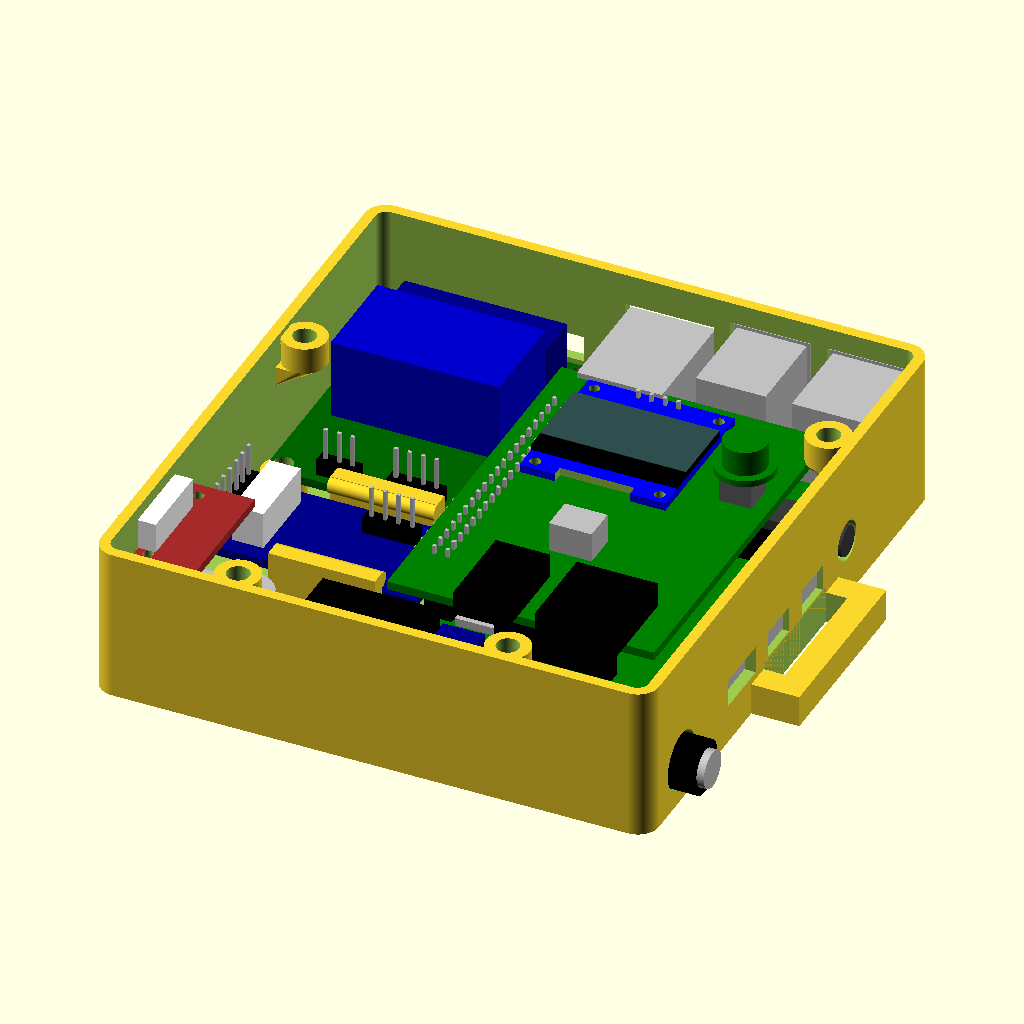
Cell 1: rendered with the file's own defaults.
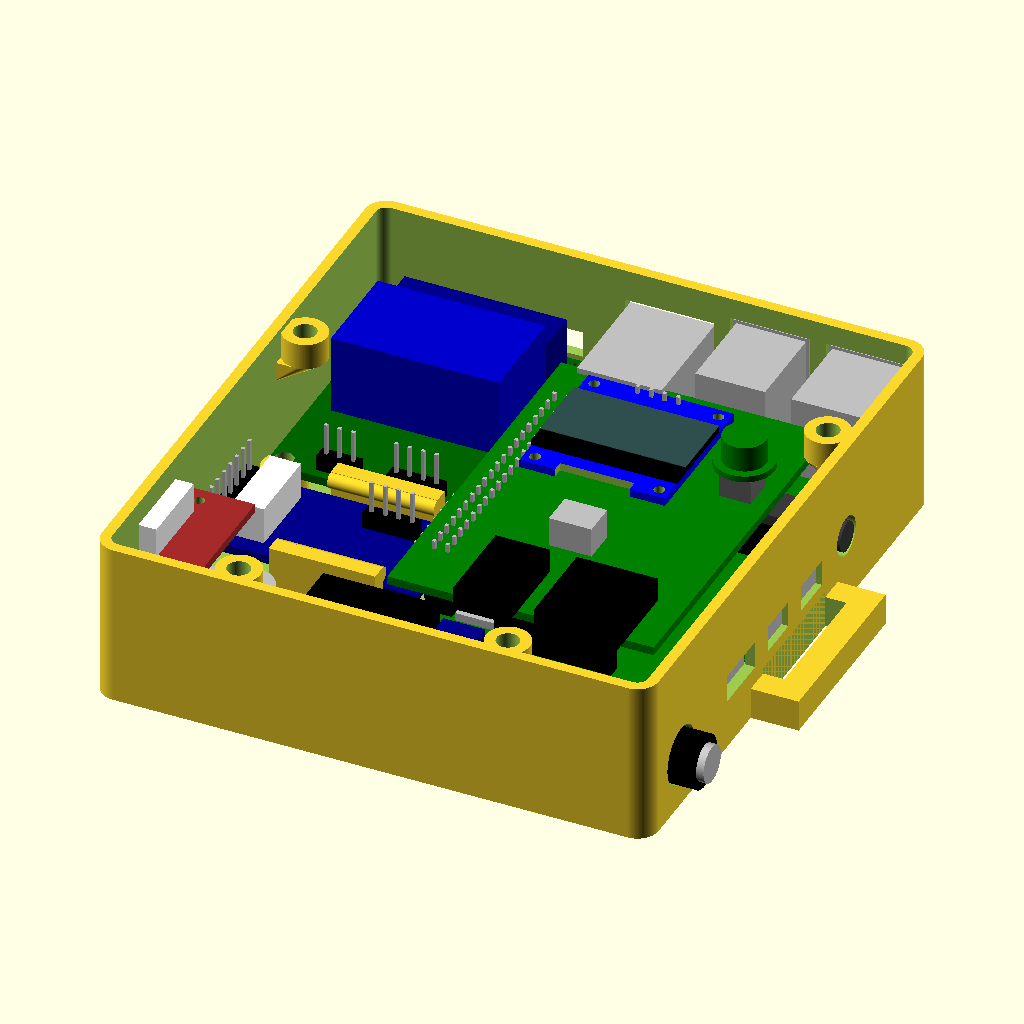
Cell 2: the same model with baseTH = 4.
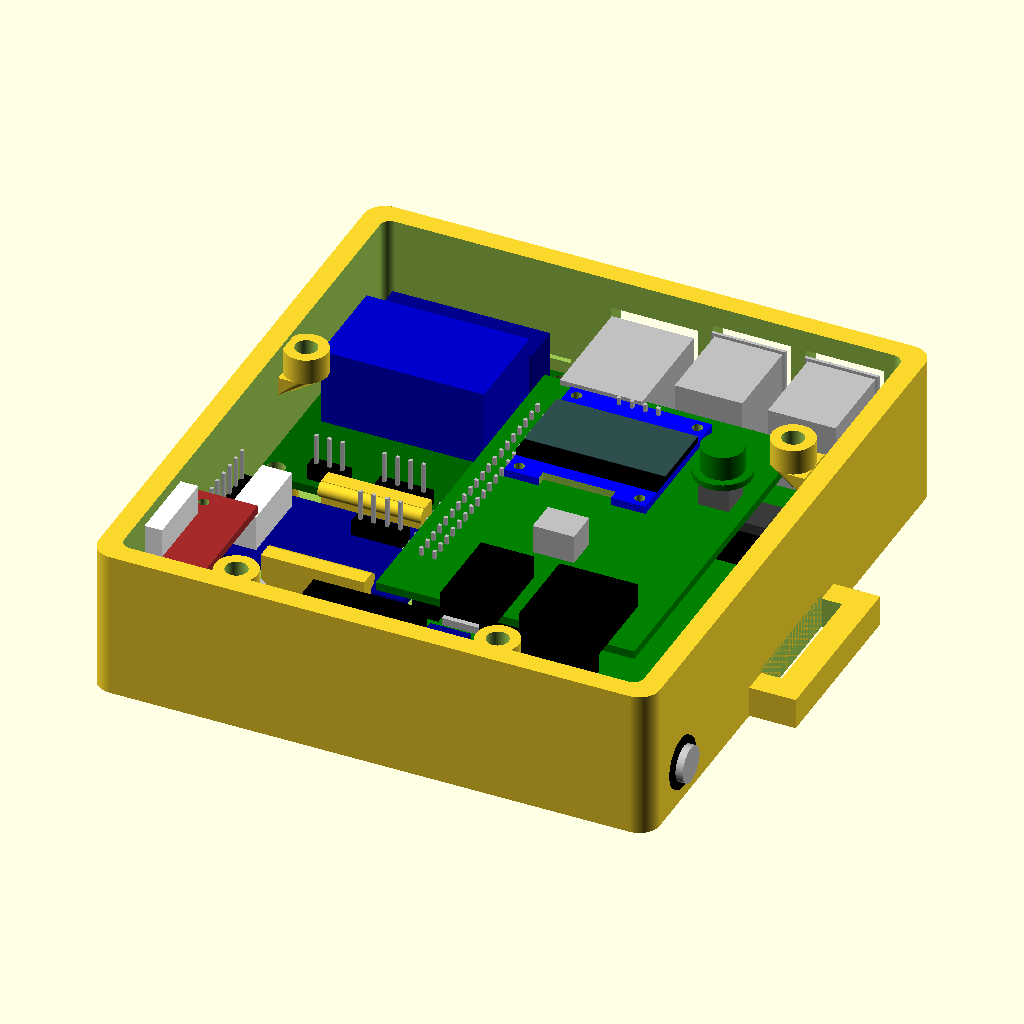
Cell 3: th = 4 (everything else at default).
All cells are drawn from the same view direction (rotation 55°, 0°, 25°, orthographic, colour scheme Cornfield), but the view is re-fitted for each cell, so position and scale can differ between cells as well as the parameter.
The OpenSCAD source (3dPrints/astroberryCase.scad):
/* Astroberry Case - Dave Hartburn Jan 2021
 *
 * Contains a Pi 4, a power convertor, a relay board,
 * a stepper motor driver and a IO shield with a display
 *
 * For details see: *** Link to blog post ***
 */
 
 
/* **** FAULTS *****
 * Side port holes need to be a little bigger, inc audio
 * Power socket holders shorter
 * Smaller screws for Pi, 3mm too big
 */
 
// Include libraries for the hardware
use <Pi_Hardware/RPi4board-modded.scad>;
use <Libs/simplethreads.scad>

$fn=256;

// Basic settings
baseTH=2;   // Thickness of the base
th=2;       // Wall thickness
intSize=[100.5, 110,27];    // The interior size
soH=5;      // Height of standoffs
soTH=2;     // Stand off wall thickness
// Define a list of top screw x,y positions. The third component is rotation, not z
topScrews= [ [25,th+3.5,90 ], [intSize.x-25,th+3.5,90 ], 
        [th+3.5,74, 0], [intSize.x-th,85, 180] ];

// What to show (1 show, 0 don't
showPi=1;
showBoards=1;   // The other boards
showSocket=1;   // The 12v socket
showBase=1;     // Bottom half of the case
showLid=0;      // Case lid
showButton=1;   // Button cap
// Rear holder
showHolder=0;   // The main part of disk and battery
showHoldBack=0; // The clamp back part
showHoldScrews=0;   // Screws to hold the clamp

// Positions
// Reference - Pi is 56mm wide, 85mm long, excluding overhanging components
piPos=[46,26,baseTH+soH];
relayPos=[-42,85-50,0];
relayRot=180;
stepDrivPos=[-43,10,0];
stepDrivRot=90;
stepExtendPos=[th,9,19];
stepExtendRot=0;

powConvPos=[-40, -23,0];
powConvRot=90;
socketPos=[76,20,baseTH];
socketRot=270;

if(showBase==1) {
    astroPiBase();
}

if(showLid==1) {
    astroPiLid();
}

if(showButton==1) {
    astroPiButton();
}

// Show the Pi?
if(showPi==1) {
    translate(piPos) {
        board_raspberrypi_4_model_b();
    }
}

if(showBoards==1) {
    translate(piPos) {
        translate(relayPos) {
            two_channel_relay(relayRot);
        }
        translate(stepDrivPos) {
            uln2003_module(stepDrivRot);
        }
        translate(powConvPos) {
            step_down_module(powConvRot);
        }
        translate([-1.45,-2.7,12.25]) ioBoard();
    }
    translate(stepExtendPos) stepExtender(stepExtendRot);

}

if(showSocket==1) {
    translate(socketPos) {
        rotate(socketRot) 55dc_jack_female();
    }
}

if((showHolder+showHoldBack+showHoldScrews)>0) {
    //rotate([-90,0,0]) {
        translate([0,0,25]) {
        holder(showHolder,showHoldBack,showHoldScrews);
        }
    //}
}

// The base
module astroPiBase() {
    difference() {
        roundedCube([intSize.x+th*2, intSize.y+th*2, intSize.z+baseTH], 4);
        translate([th,th,baseTH]) roundedCube(intSize+[0,0,2], 2);
        // Cut out panels for Pi
        // Network
        translate(piPos+[1.8,85,1]) cube([16.7,10,15]);
        // USB 3 
        translate(piPos+[21.5,85,0]) cube([15,10,18]);
        translate(piPos+[39.5,85,0]) cube([15,10,18]);
        // Side cutouts
        // Had these slightly too small, m is a margin to add to each side
        m=0.6;
        // Power
        translate(piPos+[52,6.2-m,1-m]) cube([10,10+m*2,4+m*2]);
        // USB
        translate(piPos+[52,22.4-m,1-m]) cube([10,7.2+m*2,3.8+m*2]);
        translate(piPos+[52,35.9-m,1-m]) cube([10,7.2+m*2,3.8+m*2]);
        // Audio
        translate(piPos+[52,53.5,4.3]) rotate([0,90,0]) cylinder(d=7.5, h=10);
       
        // Relay cables
        translate(piPos+relayPos+[4,44,1.8]) cube([32,10,5]);
        
        // Power socket
        translate(socketPos+[20,-7,6]) rotate([0,90,0]) cylinder(d=11,h=10);
        
        // Stepper motor socket
        translate(stepExtendPos+[-10,5.5,1.4]) cube([20,15.5,6.2]);
        
        // Temp delete
        //translate([0,-1,0]) cube([30,50,50]);
    }
    // Secure power socket
    translate(socketPos+[-5.5,-16,0]) {
        cube([5,3,6]);
        translate([0,14.5,0]) cube([5,3,6]);
    }
    
    // Hold stepper driver (it doesn't have mounting holes)
    translate(piPos+stepDrivPos+[15,-3.5,-soH]) {
        cube([20,3,6+soH]);
        translate([0,3,4.4+soH]) {
            rotate([0,90,0]) cylinder(h=20,d=3);
        }
        translate([0,21+4,0]) {
            cube([20,3,6+soH]);
            translate([0,0,4.4+soH]) {
                rotate([0,90,0]) cylinder(h=20,d=3);
            }
        }
    }
    
    // Mount points for stepper extender
    translate(stepExtendPos+[-0.5,-1,-2]) {
        cube([5,8,2]);
        translate([0,21.5,-3]) cube([5,7,5]);
    }
    
    // Standoffs (Pi and power have 2.5mm holes, relay has 3mm
    // Pi
    translate(piPos-[0,0,soH]) {
        x=56;   // Pi width
        translate([3.5,3.5,0]) m25_standoff();
        translate([x-3.5,3.5,0]) m25_standoff();
        translate([3.5,3.5+58,0]) m25_standoff();
        translate([x-3.5,3.5+58,0]) m25_standoff();
        
        // Relay position (it is relative to the Pi
        translate(relayPos) {
            bsize=[39, 50, 1.6];
            holeOffset=2.5;
            translate([holeOffset, holeOffset, 0]) m3_standoff();
            translate([bsize.x-holeOffset, holeOffset, 0]) m3_standoff();
            translate([holeOffset, bsize.y-holeOffset, 0]) m3_standoff();
            translate([bsize.x-holeOffset, bsize.y-holeOffset, 0]) m3_standoff();
        }
        
        // Power module
        translate(powConvPos) {
            // Swapping around the dimensions from where we define it
            // to deal with the rotation
            bsize=[59.3,20.8,1.6];
            translate([bsize.x-37.5,2.3,0]) m25_standoff();
            translate([bsize.x-2.3,2.3,0]) m25_standoff();
            translate([bsize.x-37.5,bsize.y-2.3,0]) m25_standoff();
            translate([bsize.x-2.3,bsize.y-2.3,0]) m25_standoff();
        }
        
    }
    
    // Lid screws
    for(s=topScrews) {
        // List component s is [x,y,rotation];
        translate([s.x, s.y, intSize.z+baseTH-1]) {
            lidScrewHolder(s.z);
        }
    }
    
    // Strap securing 
    yDist=76;
    translate([-9,yDist,0]) {
        rotate([0,0,270]) strapSecure();
    }
    translate([intSize.x+th*2+9,yDist-35,0]) {
        rotate([0,0,90]) strapSecure();
    }
}


module astroPiLid() {
    // Case lid. Includes a 1mm recess which sits inside the base
    
    recm=0.6;   // Recess margin, so it is not too tight
    screenPos=[piPos.x+6.8, piPos.y+40.5,0];
    color("Red") translate([0,0,intSize.z+baseTH]) {
        difference() {
            union() {
                roundedCube([intSize.x+th*2, intSize.y+th*2, th], 4);
                // Lower recess
                translate([th+recm,th+recm,-0.6]) {
                    roundedCube([intSize.x-recm*2, intSize.y-recm*2, 1]);
                }
            }
            // Cut out screw holes
            for(s=topScrews) {
                translate([s.x, s.y, -2]) {
                    cylinder(d=3.2, h=th+5);
                }
                // Screw head recess
                translate([s.x, s.y, th-1.5]) {
                    cylinder(d=6.5, h=2);
                }
            }
            // Cut out for screen
            translate([screenPos.x, screenPos.y,-10]) {
                cube([28,14,20]);
            }
            // Cut out for button
            translate([screenPos.x+36, screenPos.y+5.8,-10]) {
                cylinder(d=9, h=20);
            }
            
            // Cut out for IR receiver
            translate([piPos.x+19.2, piPos.y+16.9, -3]) {
                roundedCube([9,7,10],3);
            }
            // Cut out for relay terminal screws
            translate([piPos.x+relayPos.x+6.5, piPos.y+relayPos.y+41, -30]) {
                hull() {
                    cylinder(d=4, h=40);
                    translate([27,0,0]) cylinder(d=4, h=40);
                }
            }
            // Place cut out text/image here. Would be too messy with petg
        }
    }
}
            
module astroPiButton() {
    // Draws a button cap
    screenPos=[piPos.x+6.8, piPos.y+40.5,intSize.z+baseTH];
    color("Green") translate([screenPos.x+36, screenPos.y+5.8,screenPos.z-2.8]) {
        cylinder(d=8, h=6);
        cylinder(d=11, h=1.2);
    }
}

module strapSecure() {
    // A loop to hold a velcro strap
    h=6;
    strap=25;   // Strap width
    th=5;
    difference() {
        cube([strap+th*2, th+4, h]);
        translate([th,th,-1]) cube([strap,4,h+2]);
    }
}

module lidScrewHolder(rot) {
    // Mounting screw holder for the lid to attach to
    // Draws about the centre of the current point rotated around the z
    // Holds a brass insert
    insDiam=4.25;
    th=soTH;
    h=soH;
    gradH=4;    // Height to slowly graduate out from
    
    rotate([0,0,rot]) {
        translate([0,0,-h]) difference() {
            cylinder(d=insDiam+th*2, h=h);
            translate([0,0,-1]) cylinder(d=insDiam,h=h+2);
        }
        // Graduation part
        od=insDiam+th*2;    // Outer diameter
        hull() {
            translate([0,0,-h-0.01]) cylinder(d=od,h=0.01);
            translate([-od/2,-od/2,-h-gradH]) cube([0.1,od,0.01]);
            translate([-od/2,-od/2,-h]) cube([0.1,od,0.01]);
        }
    }
}

module roundedCube(size, r=2) {
    // Draw a cube with rounded corners (square top and bottom)
    hull() {
        translate([r,r,0]) cylinder(r=r, h=size.z);
        translate([r,size.y-r,0]) cylinder(r=r, h=size.z);
        translate([size.x-r,r,0]) cylinder(r=r, h=size.z);
        translate([size.x-r,size.y-r,0]) cylinder(r=r, h=size.z);
    }
}

module m3_standoff() {
    // A standoff for a M3 brass insert
    // Diameter 4.25mm, height 4.75mm
    // We use the soH and soTH (height and thickness) variables defined at the top
    insDiam=4.25;
    difference() {
        cylinder(d=insDiam+soTH*2, h=soH);
        translate([0,0,-1]) cylinder(d=insDiam, h=soH+2);
    }
}

module m25_standoff() {
    // A standoff for a M2.5 brass insert
    // The ones I have are actually the same external dimensions as the M3
    // Diameter 4.25mm, height 4.75mm
    // We use the soH and soTH (height and thickness) variables defined at the top
    insDiam=4.25;
    difference() {
        cylinder(d=insDiam+soTH*2, h=soH);
        translate([0,0,-1]) cylinder(d=insDiam, h=soH+2);
    }
}
// ******* Hardware - to move to own file eventually 
module two_channel_relay(rot) {
    // 2 channel relay board, various manufacturers
    // rot is the rotation about z, ensuring the board still appears at current position
    bsize=[39, 50, 1.6];
    holeSize=3.5;
    holeOffset=2.5; // Holes are consistently the same distance in from each side
    
    rotAdjust=rotAdjust(bsize, rot);
    
    translate(rotAdjust) rotate(rot) {
        // Main board
        difference() {
            color("DarkGreen") {
                cube(bsize);    // In reality the board has rounded corners
            }
            translate([holeOffset, holeOffset, -1]) cylinder(d=holeSize, h=bsize.z+2);
            translate([bsize.x-holeOffset, holeOffset, -1]) cylinder(d=holeSize, h=bsize.z+2);
            translate([holeOffset, bsize.y-holeOffset, -1]) cylinder(d=holeSize, h=bsize.z+2);
            translate([bsize.x-holeOffset, bsize.y-holeOffset, -1]) cylinder(d=holeSize, h=bsize.z+2);
        }
        // Terminal blocks
        translate([3.8,3.8,bsize.z]) {
            color("DarkBlue") {
                cube([30.5, 7.8, 10.7]);
            }
        }
        // Relays (as single block)
        translate([3.8, 12.5,bsize.z]) {
            color("MediumBlue") {
                cube([31.5, 18.8, 15]);
            }
        }
        // Header pins
        translate([6.8, bsize.y-4.2, bsize.z]) male_header_pins(4,1);
        translate([22.5, bsize.y-4.2, bsize.z]) male_header_pins(3,1);
    }
}

module uln2003_module(rot) {
    // Draws a ULN2003 stepper motor module
    bsize=[21,41,1.6];
    
    // Rotation fugde
    rotAdjust=rotAdjust(bsize, rot);
    
    translate(rotAdjust) rotate(rot) {
        // Main board
        color("DarkBlue") cube(bsize);
        // Pins
        translate([1.7,0,bsize.z]) male_header_pins(7,1);
        translate([1.7,bsize.y-2.54,bsize.z]) male_header_pins(7,1);
        translate([17,6.7,bsize.z]) rotate([0,0,90]) male_header_pins(4,1);
        // Motor socket
        translate([3.2,30,bsize.z]) color("White") cube([15,5.8,7]);   
    }
}

module stepExtender(rot) {
    // Small board to extend the stepper motor socket and give an external socket
    bsize=[11.8,27.1,1.6];
    
    // Rotation fudge
    rotAdjust=rotAdjust(bsize, rot);
    
    translate(rotAdjust) rotate(rot) {
        difference() {
            color("Brown") cube(bsize);
            // Holes. Note they are slightly offset due to clumsy drilling!
            translate([2.26, 4.9, -1]) cylinder(d=2, h=bsize.z+2);
            translate([2.73, 24.1, -1]) cylinder(d=2, h=bsize.z+2);
        }
        // Socket block
        translate([-3.77, 5.78, bsize.z]) color("White") cube([7, 15, 5.7]);
    }
}
    
module step_down_module(rot) {
    // Draws a step down module
    bsize=[20.8,59.3,1.6];
    
    holesize=2.6;
    
    // Rotation fugde
    rotAdjust=rotAdjust(bsize, rot);
    
    translate(rotAdjust) rotate(rot) {
        // Main board
        difference() {
            color("Red") cube(bsize);
            translate([2.3,2.3,-1]) cylinder(d=holesize, h=bsize.z+2);
            translate([bsize.x-2.3,2.3,-1]) cylinder(d=holesize, h=bsize.z+2);
            translate([2.3,37.5,-1]) cylinder(d=holesize, h=bsize.z+2);
            translate([bsize.x-2.3,37.5,-1]) cylinder(d=holesize, h=bsize.z+2);
        }
        // Terminal block
        translate([4.5,0,bsize.z]) color("DarkBlue") cube([10.6, 7.8, 10.7]);
        // Buck convertor
        translate([0,11,bsize.z]) color("Black") cube([bsize.x, 22, 9]);
        // Capacitor
        translate([bsize.x/2,42.5,bsize.z]) color("Silver") cylinder(d=10, h=10.5);
        // USB connector
        translate([3.8,48,bsize.z]) color("Silver") cube([13.2,13.5,7.3]);
    }
}

module ioBoard() {
    // The custom IO board
    // Crude representation, not showing the wires or connectors in detail
    bsize=[50, 70, 1.6];
    
    // Draw the main board
    color("Green") cube(bsize);
    // The screen
    translate([8.5,35,bsize.z+3]) sdd1306_128x64();
    translate([41, 45.5, bsize.z]) 6mm_push_button();
    // IR sensor
    translate([21, 20, bsize.z]) color("Silver") cube([8, 6.4, 5.6]);
    // Motor and relay header pins
    translate([14.3, -4, bsize.z]) color("Black") cube([10.16,17, 4.54]);
    translate([29.5, -4, bsize.z]) color("Black") cube([15.24,17, 4.54]);
    // Female header on underside
    translate([2.43,9.74,0]) rotate([180,0,90]) female_header_pins(20,2);
}

module 6mm_push_button() {
    // Small tactile switch (no pins)
    color("DimGray") cube([6,6,4.5]);
    translate([3,3,0]) color("Black") cylinder(d=3.5, h=4.5+1.3);
}

module sdd1306_128x64() {
    // Draws an i2c OLED screen
    bsize=[27.3, 27.8, 1.5];
    // Main board
    difference() {
        color("Blue") cube(bsize);
        // Cable cut out
        translate([6.65, -1, -1]) cube([14,3,2+bsize.z]);
        // Holes
        translate([2,2,-1]) cylinder(d=2, h=2+bsize.z);
        translate([bsize.x-2,2,-1]) cylinder(d=2, h=2+bsize.z);
        translate([2,bsize.y-2,-1]) cylinder(d=2, h=2+bsize.z);
        translate([bsize.x-2,bsize.y-2,-1]) cylinder(d=2, h=2+bsize.z);
    }
    // Screen part
    translate([0,4.8,bsize.z]) {
        color("Black") cube([bsize.x, 17,1.2]);
        // And the display surface
        translate([0,3.5,1.2]) color("DarkSlateGrey") cube([bsize.x,13.5,0.1]);
    }
    // Pins
    translate([8.57,bsize.y,0]) {
        rotate([180,0,0]) male_header_pins(4,1);
    }
}

module female_header_pins(pins, rows) {
    // Draws a block of male 2.54 pitch header pins
    sp=2.54;    // Spacing
    pw=0.65;    // Pin width
    pl=3.2;       // Pin lower, the under part
    blh=8.3;      // Height of the plastic block
    
    // Draw the plastic base block
    color("Black") cube([sp*pins,sp*rows,blh]);
    // Draw the pins
    for(i=[0:rows-1]) {
        translate([(sp-pw)/2,(sp-pw)/2+i*sp,-pl]) {
            for(j=[0:pins-1]) {
                translate([j*sp,0,0]) {
                    color("Silver") cube([pw,pw,pl+blh]);
                }
            }
        }
    }       
}

module male_header_pins(pins, rows) {
    // Draws a block of male 2.54 pitch header pins
    sp=2.54;    // Spacing
    pw=0.65;    // Pin width
    ph=6;       // Pin height
    pl=3;       // Pin lower, the under part
    blh=3;      // Height of the plastic block
    
    // Draw the plastic base block
    color("Black") cube([sp*pins,sp*rows,blh]);
    // Draw the pins
    for(i=[0:rows-1]) {
        translate([(sp-pw)/2,(sp-pw)/2+i*sp,-pl]) {
            for(j=[0:pins-1]) {
                translate([j*sp,0,0]) {
                    color("Silver") cube([pw,pw,ph+pl+blh]);
                }
            }
        }
    }       
}

module 55dc_jack_female() {
    // Draws a 2.1/5.5mm DC female socket. Usually used for CCTV or LED lights
    // Consists of a block (w x h x d) 14.3mm x 12mm x 11mm
    // stepping down to a cylinder 10mm wide. Total length of black part 33mm.
    // it then has a terminal block on the end and exposed metal
    color("Black") {
        hull() {
            cube([14.3, 11, 12]);
            translate([14.3/2, 0, 12/2]) {
                rotate([270,0,0]) cylinder(h=22.5, d=10);
            }
        }
        translate([14.3/2, 22, 12/2]) {
            rotate([270,0,0]) cylinder(h=11, d=10);
        }
    }
    translate([14.3/2, 33, 12/2]) {
        rotate([270,0,0]) color("Silver") cylinder(h=1.4, d=7);
    }
    // The terminal block
    translate([2,-5.5,3]) color("LimeGreen") cube([10.3, 6, 10.1]);
}

// ******************************************************* //
// The holder. The case holds the Pi, but the holder can
// go on the back of it to hold the whole pi case, a battery
// disk, and attatch to the tripod

module holder(sfront=1,sback=1,sscrews=1) {
    // Disk dimensions
    dw=43;
    dd=13;
    dh=115;
    // Battery dimensions
    bw=77;
    bd=23;
    bh=155;

    b=3;    // How thick to make the base for cutouts
    w=intSize.x+2*th;
    d=bd+b*3+dd;
    h=60;

    legd=33;    // Leg diameter
    cside=20;   // Space either side of the leg on the clamp
    cw=legd+cside*2; // Width of the clamp

    // Screw parameters
    scp=2;   // Screw pitch
    scd=8;   // Screw diameter
    scs=6;   // Screw step
    scl=legd+b*2+2;   // Screw length
    scr=scl/scp;  // Screw rotations
    sct=0.2; // Tollerance for screw hole
    headSize=6;

    if(sfront==1) {
        difference() {
            cube([w,d,h]);
            
            // Disk drive cutout. Disk is 40mm wide, 11.2mm deep, with
            // 'diamond' corners. A cylinder will do
            #translate([(w-dw+dd)/2,b*2+bd+dd/2,b]) {
                cylinder(h=dh,d=dd);
                translate([0,-dd/2,0]) cube([dw-dd,dd,dh]);
                translate([dw-dd,0,0]) cylinder(h=dh,d=dd);
            }
            
            // Battery. Slightly rounded corners but we should be fine with
            // straight edges
            #translate([(w-bw)/2,b,b]) {
                cube([bw,bd,bh]);
            }
        }
        // Strap securing 
        yDist=76;
        translate([-9,6,51]) {
            rotate([90,90,0]) strapSecure();
        }
        translate([intSize.x+th*2+9,6,16]) {
            rotate([0,-90,90]) strapSecure();
        }
    }
    
    difference() {
        // Both the front and back part of the clamp are in the same
        // difference block so we can cut the same thread all
        // the way through
        union() {
            // Bits we want
            if(sfront==1) {
                // Clamp for around the leg
                translate([(w-cw)/2,d,0]) {
                    difference() {
                        cube([cw,b+legd/2,h]);
                        
                        // Leg cutout
                        translate([cw/2,b+legd/2,-1]) cylinder(h=200,d=legd);
                        
                    }
                }
            }
            
            if(sback==1) {
                // Back part of the clamp
                translate([(w-cw)/2,d+b+legd/2,0]) {
                    color("cyan") {
                        difference() {
                            cube([cw,b+legd/2,h]);
                            
                            // Leg cutout
                            translate([cw/2,0,-1]) cylinder(h=200,d=legd);
                        }
                    }
                } 
            }
        }
        
        // Cut the screw threads
        if(sfront+sback>0) {
            translate([(w-cw)/2+cside/2,d+legd+b*2+4+6,h/2]) {
                rotate([90,0,0]) thread(scp,scd,scs,scr,sct,true);
                translate([cw-cside,0,0]) {
                    rotate([90,0,0]) thread(scp,scd,scs,scr,sct,true);
                }
            }
        }
        
    }
    if(sscrews==1) {
        // The screws
        translate([(w-cw)/2+cside/2,d+legd+b*2+4+6,h/2]) {
            rotate([90,0,0]) hexHeadScrew(scp,scd,scs,scr,headSize);
            translate([cw-cside,0,0]) {
                rotate([90,0,0]) hexHeadScrew(scp,scd,scs,scr,headSize);
            }
        }
    }
}

module hexHeadScrew(p,d,s,r,h) {
    // Draws a hex headed screw with head height h
    cylinder(h=h,d=d*1.5,$fn=6);
    translate([0,0,h]) {
        thread(p,d,s,r);
    }
}











// A way to bodge rotating around the centre, giving the translation to
// shift the object back to origin when rotating about the z axis.
// size is the footprint of the object, a is a rotation of 0,90,180 or 270
function rotAdjust(size, a) = a==0 ? [0,0,0]
                            : a == 180 ? [size.x, size.y,0]
                            : a == 90 ? [size.y,0,0]
                            : a == 270 ? [0, size.x,0]
                            : [0,0,0];
Customizer parameters (derived from the source; name, type, default, range or options):
baseTH: number, default 2
th: number, default 2
intSize: vector, default [100.5, 110, 27]
soH: number, default 5
soTH: number, default 2
showPi: number, default 1
showBoards: number, default 1
showSocket: number, default 1
showBase: number, default 1
showLid: number, default 0
showButton: number, default 1
showHolder: number, default 0
showHoldBack: number, default 0
showHoldScrews: number, default 0
relayRot: number, default 180
stepDrivPos: vector, default [-43, 10, 0]
stepDrivRot: number, default 90
stepExtendRot: number, default 0
powConvPos: vector, default [-40, -23, 0]
powConvRot: number, default 90
socketRot: number, default 270
